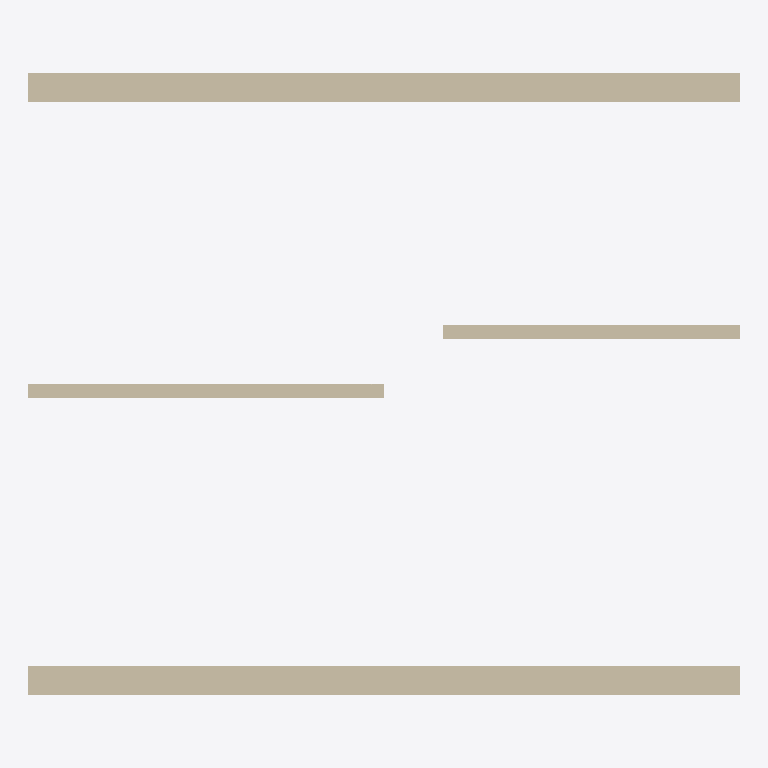
Plan cut of the same IFC building model at storey 'EG' (level 0.00 m, cut at 1.40 m), seen from above with north up, elements coloured by IFC class (only those large enough to see are counted): 5 walls (beige). Cut surfaces are drawn darker.
Extent 6.0 m × 5.2 m × 2.8 m (x, y, z). Storeys (1): EG at 0.00 m. Elements (6): 5 IfcWall, 1 IfcSlab.

HEADER;
FILE_DESCRIPTION(('ViewDefinition [DesignTransferView]','Timber Junction v2'),'2;1');
FILE_NAME('model-v2.ifc','2026-11-13T00:00:00',(''),(''),'','Timber Junction generate.py','');
FILE_SCHEMA(('IFC4'));
ENDSEC;
DATA;
#30=IFCPROJECT('0PeJeDeMDHLAopSJ2OVI6D',#5,'Timber Junction',$,$,$,$,(#24),#11);
#32=IFCSITE('1DjhF5denV3PPnn4C4vs6D',#5,'Site',$,$,#31,$,$,.ELEMENT.,$,$,$,$,$);
#34=IFCBUILDING('3mr82Ba49RCfCxAxiP9Ixc',#5,'Building',$,$,#33,$,$,.ELEMENT.,$,$,$);
#36=IFCBUILDINGSTOREY('26qALsilrMefbzSsOoLq6v',#5,'EG',$,$,#35,$,$,.ELEMENT.,0.0);
#135=IFCWALL('2WandW2NeuNurNeueGuid2',#5,'Wand 2',$,$,#128,#134,$,.STANDARD.);
#109=IFCWALL('2WandW1aNeuTeilstueckA',#5,'Wand 1.1',$,$,#102,#108,$,.STANDARD.);
#122=IFCWALL('2WandW1bNeuTeilstueckB',#5,'Wand 1.2',$,$,#115,#121,$,.STANDARD.);
#148=IFCWALL('1WandW3InnenwandStabil',#5,'Wand 3',$,$,#141,#147,$,.STANDARD.);
#161=IFCWALL('2WandW4NeuVerschoben04',#5,'Wand 4',$,$,#154,#160,$,.STANDARD.);
ENDSEC;
